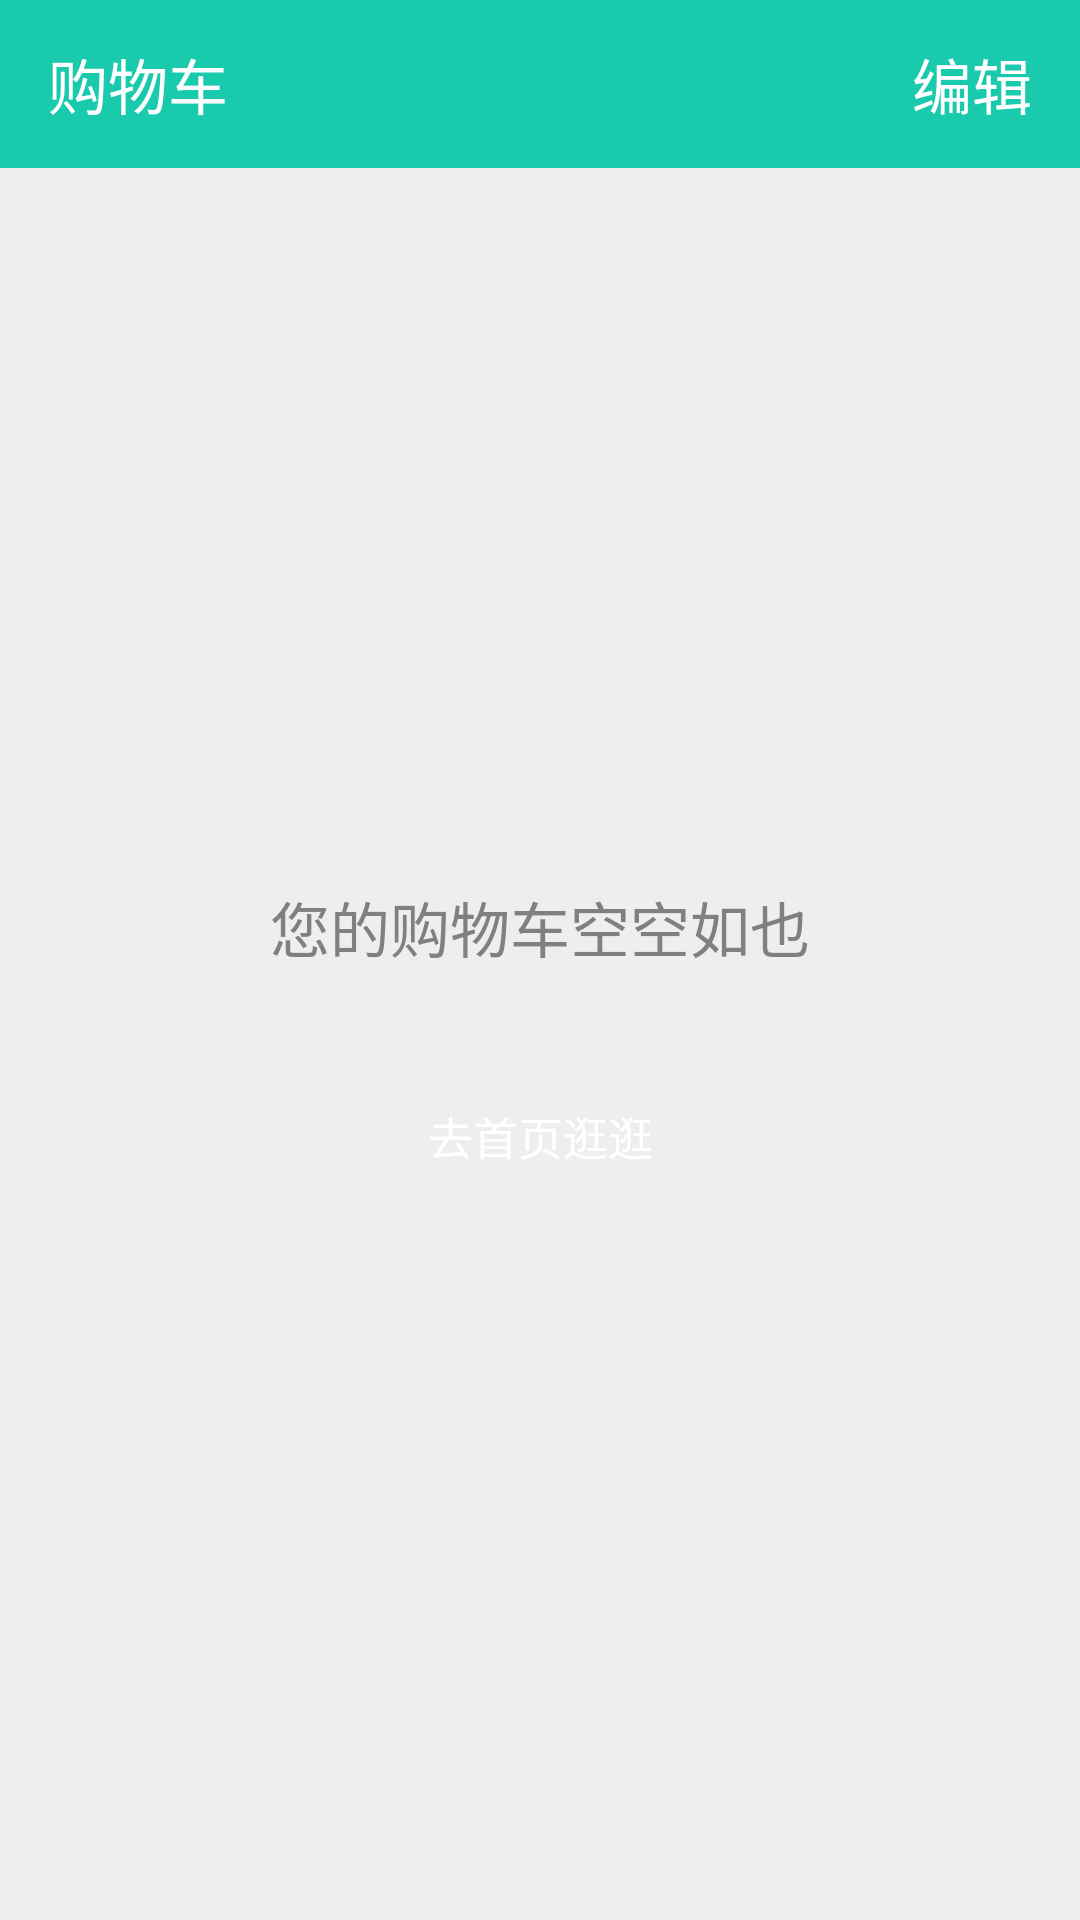

Reconstruct the res/layout file that produces this screen, plus the resources it refers to.
<!-- AndroidManifest.xml: application theme AppTheme -->
<!-- res/layout/fragment_shop.xml -->
<?xml version="1.0" encoding="utf-8"?>
<LinearLayout xmlns:android="http://schemas.android.com/apk/res/android"
    android:layout_width="match_parent"
    android:layout_height="match_parent"
    android:background="@color/bg_main"
    android:orientation="vertical">

    <include
        android:id="@+id/toolbar"
        layout="@layout/view_toolbar_shop" />

    
        
        
        
        
        
        

    <include
        android:id="@+id/empty"
        layout="@layout/view_empty_shop" />

</LinearLayout>
<!-- res/layout/view_toolbar_shop.xml (included above) -->
<?xml version="1.0" encoding="utf-8"?>
<android.support.v7.widget.Toolbar
    xmlns:android="http://schemas.android.com/apk/res/android"
    android:id="@+id/toolbar"
    android:layout_width="match_parent"
    android:layout_height="wrap_content"
    android:theme="@style/ThemeOverlay.AppCompat.Dark.ActionBar"
    android:background="@color/colorPrimary"
    android:minHeight="?attr/actionBarSize">

    <RelativeLayout
        android:layout_width="match_parent"
        android:layout_height="match_parent"
        android:paddingRight="16dp">

        <TextView
            android:id="@+id/title"
            android:layout_width="wrap_content"
            android:layout_height="wrap_content"
            android:layout_centerVertical="true"
            android:textColor="@android:color/white"
            android:text="@string/frag_shop_title"
            android:textSize="20sp" />

        <TextView
            android:id="@+id/edit"
            android:layout_width="wrap_content"
            android:layout_height="wrap_content"
            android:layout_centerVertical="true"
            android:layout_alignParentRight="true"
            android:textColor="@android:color/white"
            android:textSize="20sp"
            android:text="@string/frag_shop_toolbar_edit"/>

    </RelativeLayout>

</android.support.v7.widget.Toolbar>
<!-- res/layout/view_empty_shop.xml (included above) -->
<?xml version="1.0" encoding="utf-8"?>
<LinearLayout xmlns:android="http://schemas.android.com/apk/res/android"
    android:layout_width="match_parent"
    android:layout_height="match_parent"
    android:gravity="center"
    android:orientation="vertical">

    <LinearLayout
        android:layout_width="match_parent"
        android:layout_height="wrap_content"
        android:gravity="center"
        android:orientation="vertical">

        <TextView
            android:layout_width="wrap_content"
            android:layout_height="wrap_content"
            android:text="@string/frag_shop_empty_label"
            android:textColor="@color/text_color_gray"
            android:textSize="20sp" />

        <Button
            android:id="@+id/to_main_button"
            android:layout_width="300dp"
            android:layout_height="46dp"
            android:layout_alignParentRight="true"
            android:layout_centerVertical="true"
            android:layout_marginTop="32dp"
            android:background="@drawable/normal_btn_bg"
            android:text="@string/frag_shop_to_main_page"
            android:textColor="@color/white"
            android:textSize="15sp" />
    </LinearLayout>

</LinearLayout>
<!-- resources referenced by this layout -->
<resources>
  <color name="bg_main">#EEEEEC</color>
  <color name="colorPrimary">#19CAAD</color>
  <color name="text_color_gray">#808080</color>
  <color name="white">#FFFFFF</color>
  <string name="frag_shop_empty_label">您的购物车空空如也</string>
  <string name="frag_shop_title">购物车</string>
  <string name="frag_shop_to_main_page">去首页逛逛</string>
  <string name="frag_shop_toolbar_edit">编辑</string>
  <style name="AppTheme" parent="AppTheme.Base">
          
          <item name="colorPrimary">@color/colorPrimary</item>
          <item name="colorPrimaryDark">@color/colorPrimaryDark</item>
          <item name="colorAccent">@color/colorAccent</item>
      </style>
  <style name="AppTheme.Base" parent="Theme.AppCompat.Light">
          <item name="windowActionBar">false</item>
          <item name="android:windowActionBar">false</item>
          <item name="windowNoTitle">true</item>
          <item name="android:windowNoTitle">true</item>
          <item name="colorPrimary">@color/colorPrimary</item>
          <item name="colorPrimaryDark">@color/colorPrimaryDark</item>
          <item name="colorAccent">@color/colorAccent</item>
          <item name="android:windowBackground">@android:color/white</item>
      </style>
  <color name="colorPrimaryDark">#009688</color>
  <color name="colorAccent">#009688</color>
</resources>
